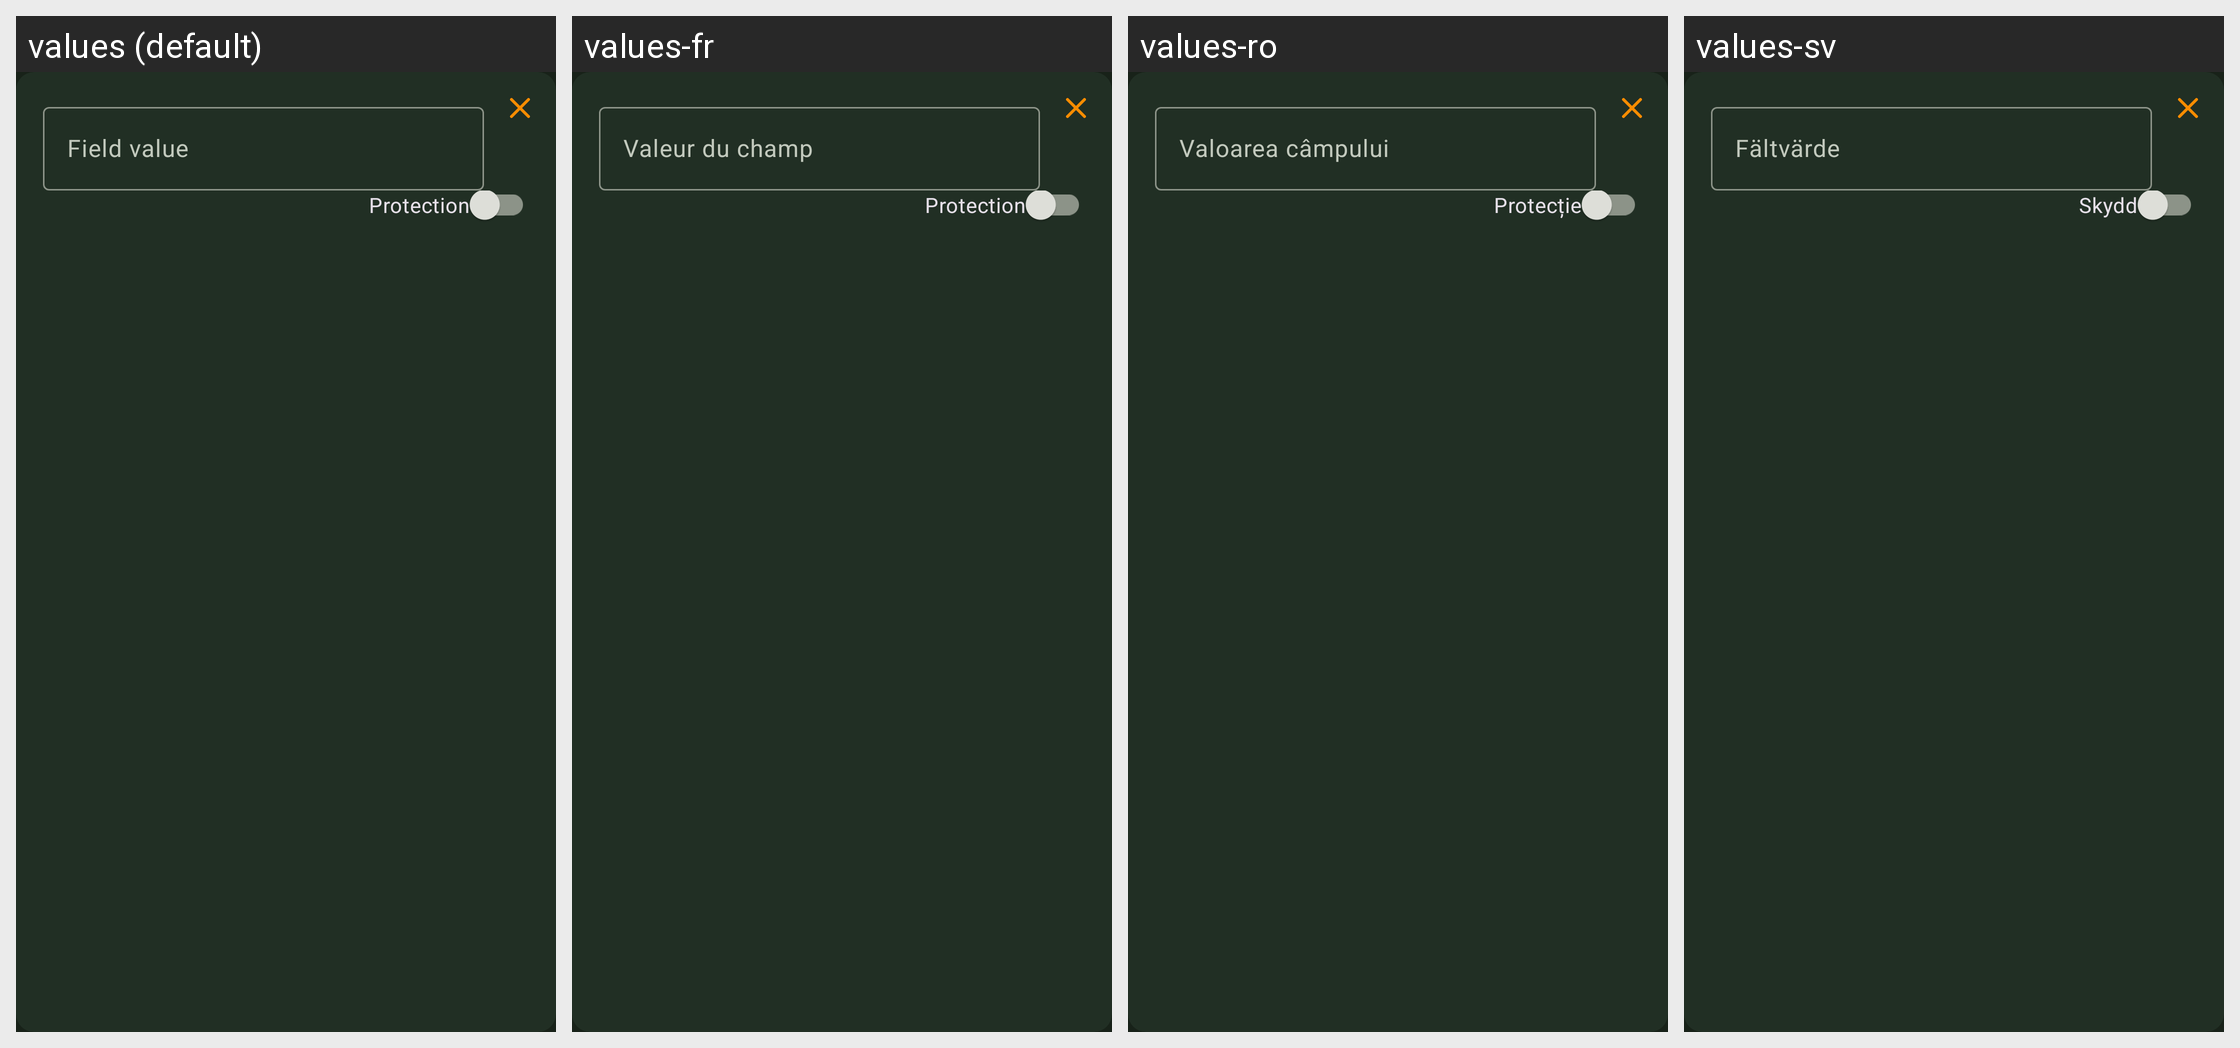

Here is an Android app screen in its default locale and in the app's own translations. Write out the translated-string differences for the strings that appear on this screen.
Android screen res/layout/view_entry_custom_field.xml rendered under 4 locales, left to right: values (default), values-fr, values-ro, values-sv. Device: Nexus 5 (rendered at 1080×1920; each locale shown at half size, 540×960, under a caption strip naming it); theme KeepassDXStyle.Night.
Other locales in the repository, not shown: values-ar, values-az, values-be, values-bg, values-bn, values-bn-rBD, values-ca, values-ckb, values-cs, values-da, values-de, values-el, values-en-rGB, values-eo, values-es, values-et, values-eu, values-fa, values-fi, values-fil, values-gl, values-hi, values-hr, values-hu, values-id, values-in, values-it, values-iw, values-ja, values-jv, values-kk, values-ko, values-lt, values-lv, values-mk, values-ml, values-mr, values-my, values-nb, values-nb-rNO, values-ne, values-nl, values-nn, values-or, values-pa, values-pl, values-pt, values-pt-rBR, values-pt-rPT, values-ru, values-sk, values-sl, values-sq, values-sr, values-ta, values-te, values-th, values-tok, values-tr, values-tt, values-uk, values-ur, values-uz, values-vi, values-zh-rCN, values-zh-rTW.
Strings drawn on this screen, with the default value and each locale's value (text and hints the layout hard-codes, and strings that could not be matched under every locale, appear in the picture but are not listed):

field_value
  values: Field value
  values-fr: Valeur du champ
  values-ro: Valoarea câmpului
  values-sv: Fältvärde

protection
  values: Protection
  values-fr: Protection
  values-ro: Protecție
  values-sv: Skydd
